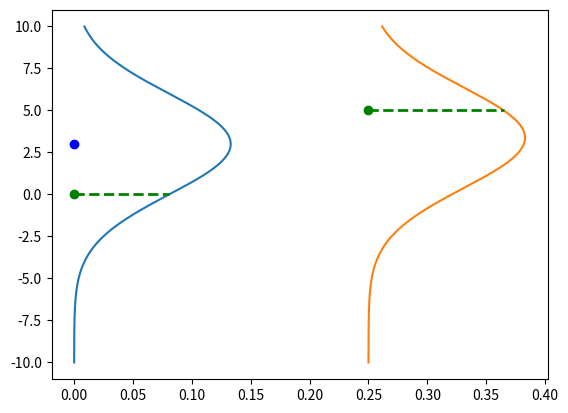

This figure's Python source:
import matplotlib.pyplot as plt
import numpy as np

x = np.arange(-10, 10, 0.001)
y = np.arange(-10, 10, 0.001)
point = (0, 0)
point2 = (0.25, 5)
parameters = [1.5, 3]


def f(x, parameters):
    return parameters[0] * x + parameters[1]


mean = f(point[0], parameters)
mean2 = f(point2[0], parameters)


likelihood = 1 / (3 * np.sqrt(2 * np.pi)) * np.exp(-((point[1] - mean) ** 2) / (2 * 3**2))
prediction_gaussian = 1 / (3 * np.sqrt(2 * np.pi)) * np.exp(-((y - mean) ** 2) / (2 * 3**2))

likelihood2 = 1 / (3 * np.sqrt(2 * np.pi)) * np.exp(-((point2[1] - mean2) ** 2) / (2 * 3**2)) + point2[0]

prediction_gaussian2 = 1 / (3 * np.sqrt(2 * np.pi)) * np.exp(-((y - mean2) ** 2) / (2 * 3**2))

plt.plot(prediction_gaussian, x)
plt.plot(prediction_gaussian2 + point2[0], x)
plt.scatter(point[0], point[1], color="green")
plt.scatter(point[0], mean, color="blue")
# plot horizontal line that goes from green point to red likelihood point
plt.plot([point[0], likelihood], [point[1], point[1]], "g--", linewidth=2)
plt.plot([point2[0], likelihood2], [point2[1], point2[1]], "g--", linewidth=2)

# plot horintolal with hline
# plot point2 in green
plt.scatter(point2[0], point2[1], color="green")


plt.show()
